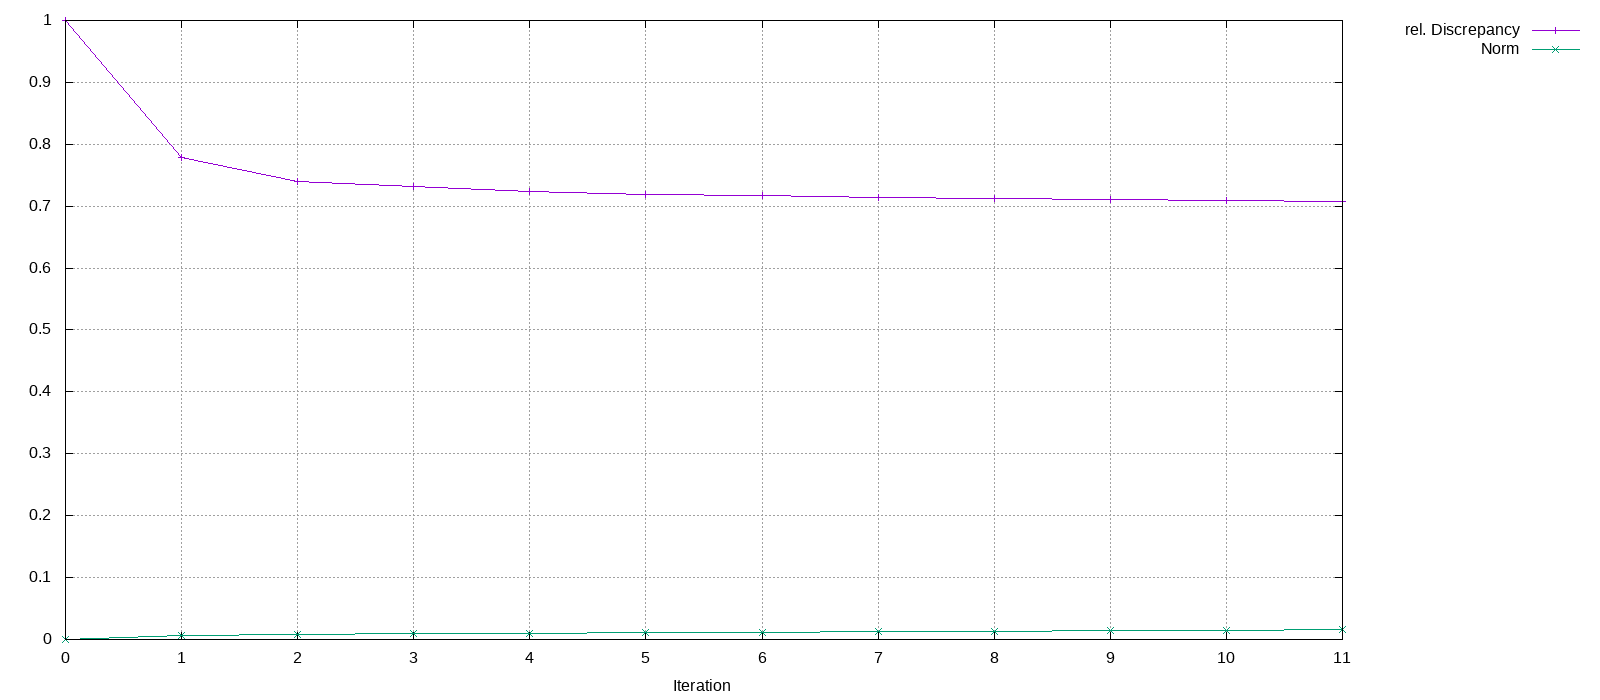

The file beside this chart, header and first rows:
Iteration, rel. Discrepancy, Norm
0, 1, 0
1, 0.7784, 0.00689
2, 0.7397, 0.008576
3, 0.732, 0.009082
4, 0.7235, 0.01009
5, 0.7191, 0.01101
6, 0.7168, 0.01166
7, 0.7145, 0.0125
8, 0.7125, 0.01337
9, 0.7106, 0.01438
10, 0.7093, 0.01516
11, 0.7073, 0.01652
